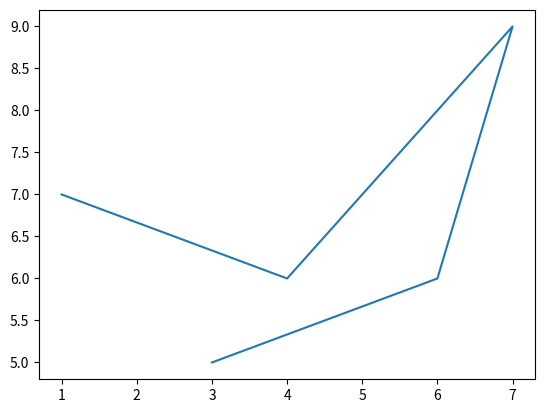

Generate this figure with matplotlib:
import matplotlib.pyplot as plt 
import numpy as np 
x=np.array([1,4,7,6,3])
y=np.array([7,6,9,6,5])

plt.plot(x,y)
plt.show()
